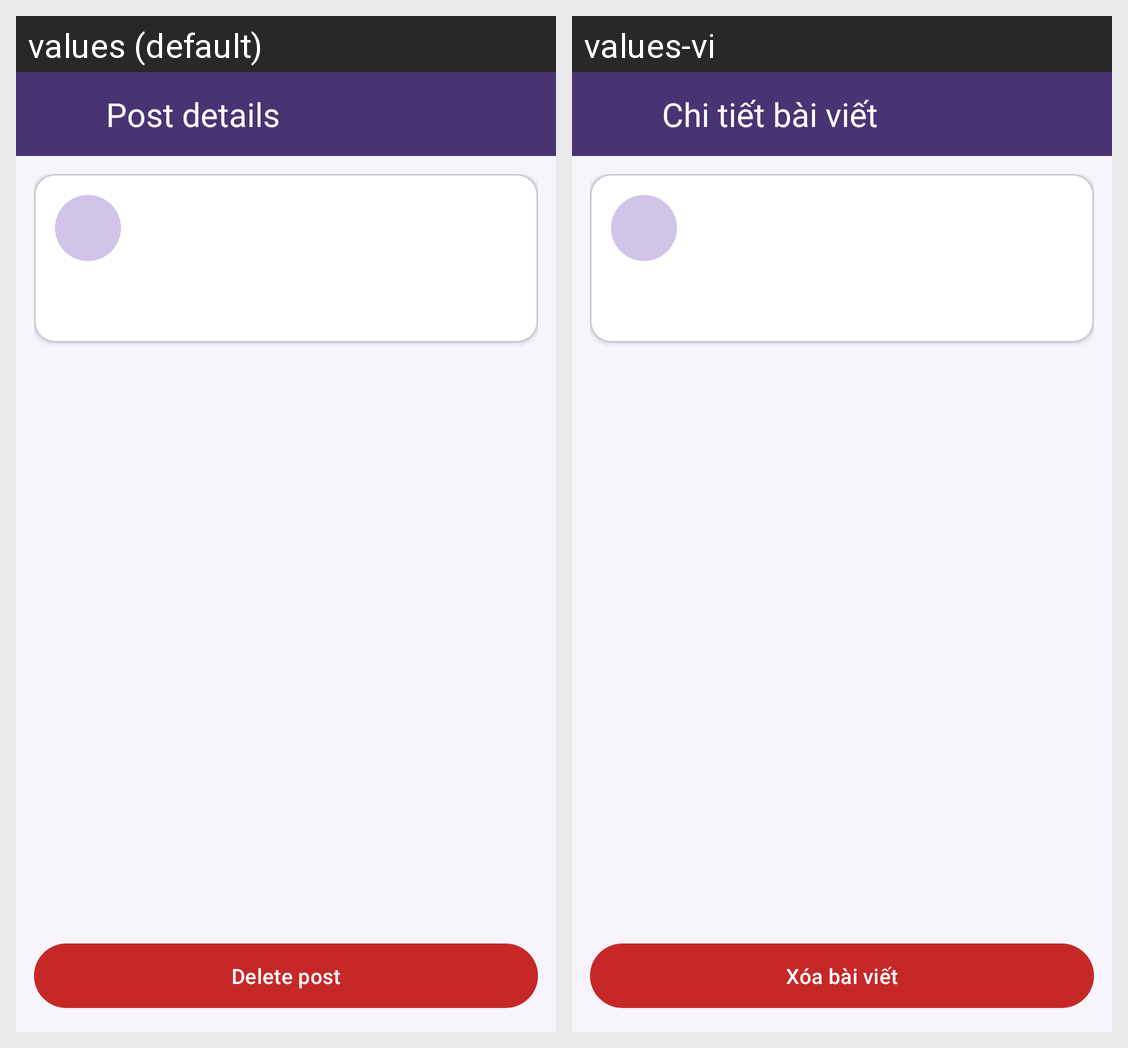

For this localized Android screen grid, give each drawn string resource with its value in every locale shown.
Android screen res/layout/activity_admin_post_detail.xml rendered under 2 locales, left to right: values (default), values-vi. Device: Nexus 5 (rendered at 1080×1920; each locale shown at half size, 540×960, under a caption strip naming it); theme Theme.SquidityTempPrj.
Strings drawn on this screen, with the default value and each locale's value (text and hints the layout hard-codes, and strings that could not be matched under every locale, appear in the picture but are not listed):

admin_post_detail_title
  values: Post details
  values-vi: Chi tiết bài viết

admin_delete_post
  values: Delete post
  values-vi: Xóa bài viết
